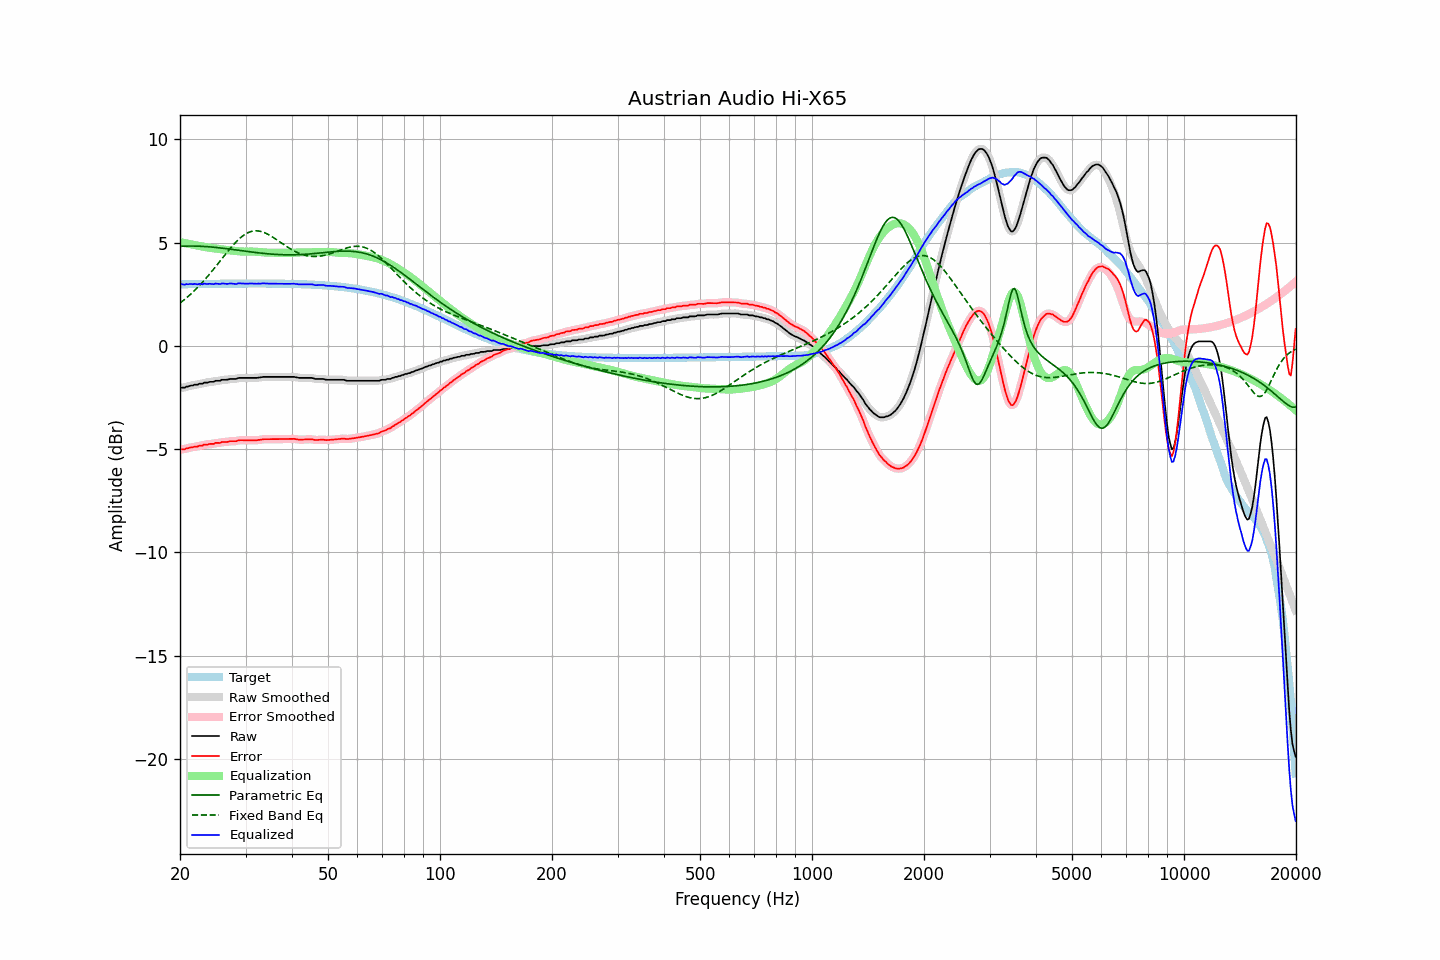

The table this chart was drawn from, first rows:
frequency, raw, error, smoothed, error_smoothed, equalization, parametric_eq, fixed_band_eq, equalized_raw, equalized_smoothed, target
20.00, -2.04, -5.02, -2.04, -5.02, 5.03, 4.82, 2.08, 2.99, 2.99, 2.98
20.20, -2.02, -5.00, -2.03, -5.01, 5.01, 4.83, 2.14, 2.99, 2.99, 2.99
20.40, -2.02, -5.01, -2.02, -5.00, 5.00, 4.83, 2.20, 2.98, 2.98, 2.99
20.61, -2.02, -5.01, -2.00, -4.99, 4.98, 4.83, 2.26, 2.96, 2.98, 2.99
20.81, -1.97, -4.96, -1.99, -4.98, 4.97, 4.84, 2.33, 3.00, 2.98, 2.99
21.02, -1.97, -4.96, -1.96, -4.95, 4.95, 4.84, 2.39, 2.98, 2.99, 2.99
21.23, -1.94, -4.93, -1.94, -4.93, 4.94, 4.84, 2.46, 3.00, 3.00, 2.99
21.44, -1.92, -4.91, -1.93, -4.92, 4.92, 4.84, 2.53, 3.00, 3.00, 2.99
21.66, -1.92, -4.91, -1.90, -4.90, 4.90, 4.84, 2.61, 2.98, 3.00, 2.99
21.87, -1.88, -4.87, -1.90, -4.89, 4.89, 4.84, 2.68, 3.01, 2.99, 2.99
22.09, -1.88, -4.87, -1.88, -4.87, 4.87, 4.84, 2.76, 2.99, 2.99, 3.00
22.31, -1.88, -4.88, -1.86, -4.86, 4.86, 4.83, 2.84, 2.98, 3.00, 3.00
22.54, -1.83, -4.83, -1.85, -4.85, 4.84, 4.83, 2.92, 3.01, 2.99, 3.00
22.76, -1.83, -4.83, -1.83, -4.83, 4.83, 4.83, 3.00, 3.00, 3.00, 3.00
22.99, -1.83, -4.83, -1.81, -4.81, 4.81, 4.82, 3.08, 2.98, 3.00, 3.00
23.22, -1.78, -4.78, -1.80, -4.80, 4.80, 4.82, 3.17, 3.02, 3.00, 3.00
23.45, -1.78, -4.78, -1.78, -4.78, 4.79, 4.81, 3.26, 3.01, 3.00, 3.00
23.69, -1.78, -4.78, -1.76, -4.77, 4.77, 4.81, 3.35, 2.99, 3.01, 3.00
23.92, -1.75, -4.75, -1.76, -4.76, 4.76, 4.80, 3.44, 3.01, 3.00, 3.00
24.16, -1.74, -4.74, -1.75, -4.75, 4.75, 4.80, 3.54, 3.01, 3.00, 3.00
24.40, -1.74, -4.75, -1.73, -4.74, 4.74, 4.79, 3.63, 3.00, 3.00, 3.01
24.65, -1.74, -4.75, -1.72, -4.73, 4.73, 4.78, 3.73, 2.99, 3.01, 3.01
24.89, -1.69, -4.70, -1.71, -4.71, 4.71, 4.77, 3.82, 3.03, 3.01, 3.01
25.14, -1.69, -4.70, -1.70, -4.70, 4.70, 4.77, 3.92, 3.01, 3.01, 3.01
25.39, -1.69, -4.70, -1.68, -4.69, 4.69, 4.76, 4.02, 3.00, 3.01, 3.01
25.65, -1.69, -4.70, -1.67, -4.68, 4.68, 4.75, 4.12, 2.99, 3.01, 3.01
25.91, -1.64, -4.65, -1.66, -4.67, 4.67, 4.74, 4.22, 3.03, 3.01, 3.01
26.16, -1.64, -4.65, -1.64, -4.65, 4.66, 4.73, 4.32, 3.02, 3.02, 3.01
26.43, -1.64, -4.65, -1.64, -4.65, 4.65, 4.72, 4.42, 3.01, 3.01, 3.01
26.69, -1.64, -4.65, -1.63, -4.65, 4.64, 4.71, 4.51, 3.00, 3.01, 3.01
26.96, -1.63, -4.64, -1.62, -4.64, 4.64, 4.70, 4.61, 3.01, 3.01, 3.01
27.23, -1.60, -4.61, -1.61, -4.62, 4.63, 4.69, 4.70, 3.03, 3.02, 3.01
27.50, -1.60, -4.61, -1.60, -4.62, 4.62, 4.68, 4.79, 3.02, 3.02, 3.02
27.77, -1.60, -4.62, -1.60, -4.62, 4.61, 4.67, 4.88, 3.01, 3.01, 3.02
28.05, -1.60, -4.62, -1.60, -4.61, 4.60, 4.66, 4.97, 3.00, 3.01, 3.02
28.33, -1.60, -4.62, -1.59, -4.60, 4.60, 4.65, 5.05, 3.00, 3.01, 3.02
28.62, -1.56, -4.58, -1.57, -4.59, 4.59, 4.64, 5.13, 3.03, 3.02, 3.02
28.90, -1.55, -4.57, -1.55, -4.57, 4.58, 4.63, 5.20, 3.03, 3.03, 3.02
29.19, -1.55, -4.57, -1.55, -4.56, 4.58, 4.62, 5.27, 3.03, 3.03, 3.02
29.48, -1.55, -4.57, -1.55, -4.57, 4.57, 4.61, 5.33, 3.02, 3.02, 3.02
29.78, -1.55, -4.57, -1.55, -4.57, 4.57, 4.60, 5.38, 3.02, 3.02, 3.02
30.08, -1.55, -4.57, -1.55, -4.57, 4.57, 4.59, 5.43, 3.02, 3.02, 3.02
30.38, -1.55, -4.57, -1.55, -4.57, 4.57, 4.57, 5.47, 3.02, 3.02, 3.02
30.68, -1.55, -4.57, -1.55, -4.57, 4.57, 4.56, 5.51, 3.02, 3.02, 3.02
30.99, -1.55, -4.57, -1.55, -4.57, 4.57, 4.55, 5.54, 3.02, 3.02, 3.02
31.30, -1.55, -4.57, -1.55, -4.57, 4.57, 4.54, 5.56, 3.02, 3.02, 3.02
31.61, -1.55, -4.57, -1.55, -4.57, 4.57, 4.53, 5.57, 3.02, 3.02, 3.02
31.93, -1.55, -4.57, -1.55, -4.57, 4.56, 4.52, 5.57, 3.02, 3.02, 3.02
32.24, -1.55, -4.57, -1.54, -4.57, 4.56, 4.52, 5.57, 3.01, 3.01, 3.02
32.57, -1.53, -4.55, -1.54, -4.56, 4.55, 4.51, 5.56, 3.02, 3.02, 3.02
32.89, -1.53, -4.55, -1.52, -4.54, 4.54, 4.50, 5.55, 3.02, 3.02, 3.02
33.22, -1.51, -4.53, -1.51, -4.53, 4.54, 4.49, 5.53, 3.03, 3.03, 3.02
33.55, -1.50, -4.52, -1.50, -4.52, 4.53, 4.48, 5.50, 3.03, 3.03, 3.02
33.89, -1.50, -4.52, -1.50, -4.52, 4.52, 4.47, 5.47, 3.03, 3.03, 3.02
34.23, -1.50, -4.52, -1.50, -4.52, 4.52, 4.47, 5.44, 3.02, 3.02, 3.02
34.57, -1.50, -4.52, -1.50, -4.52, 4.52, 4.46, 5.40, 3.02, 3.02, 3.02
34.92, -1.50, -4.52, -1.50, -4.52, 4.52, 4.45, 5.35, 3.02, 3.02, 3.02
35.27, -1.50, -4.52, -1.50, -4.52, 4.52, 4.45, 5.31, 3.02, 3.02, 3.02
35.62, -1.50, -4.52, -1.50, -4.52, 4.52, 4.44, 5.26, 3.02, 3.02, 3.02
35.97, -1.50, -4.52, -1.50, -4.52, 4.52, 4.44, 5.20, 3.02, 3.02, 3.02
... 635 more rows
